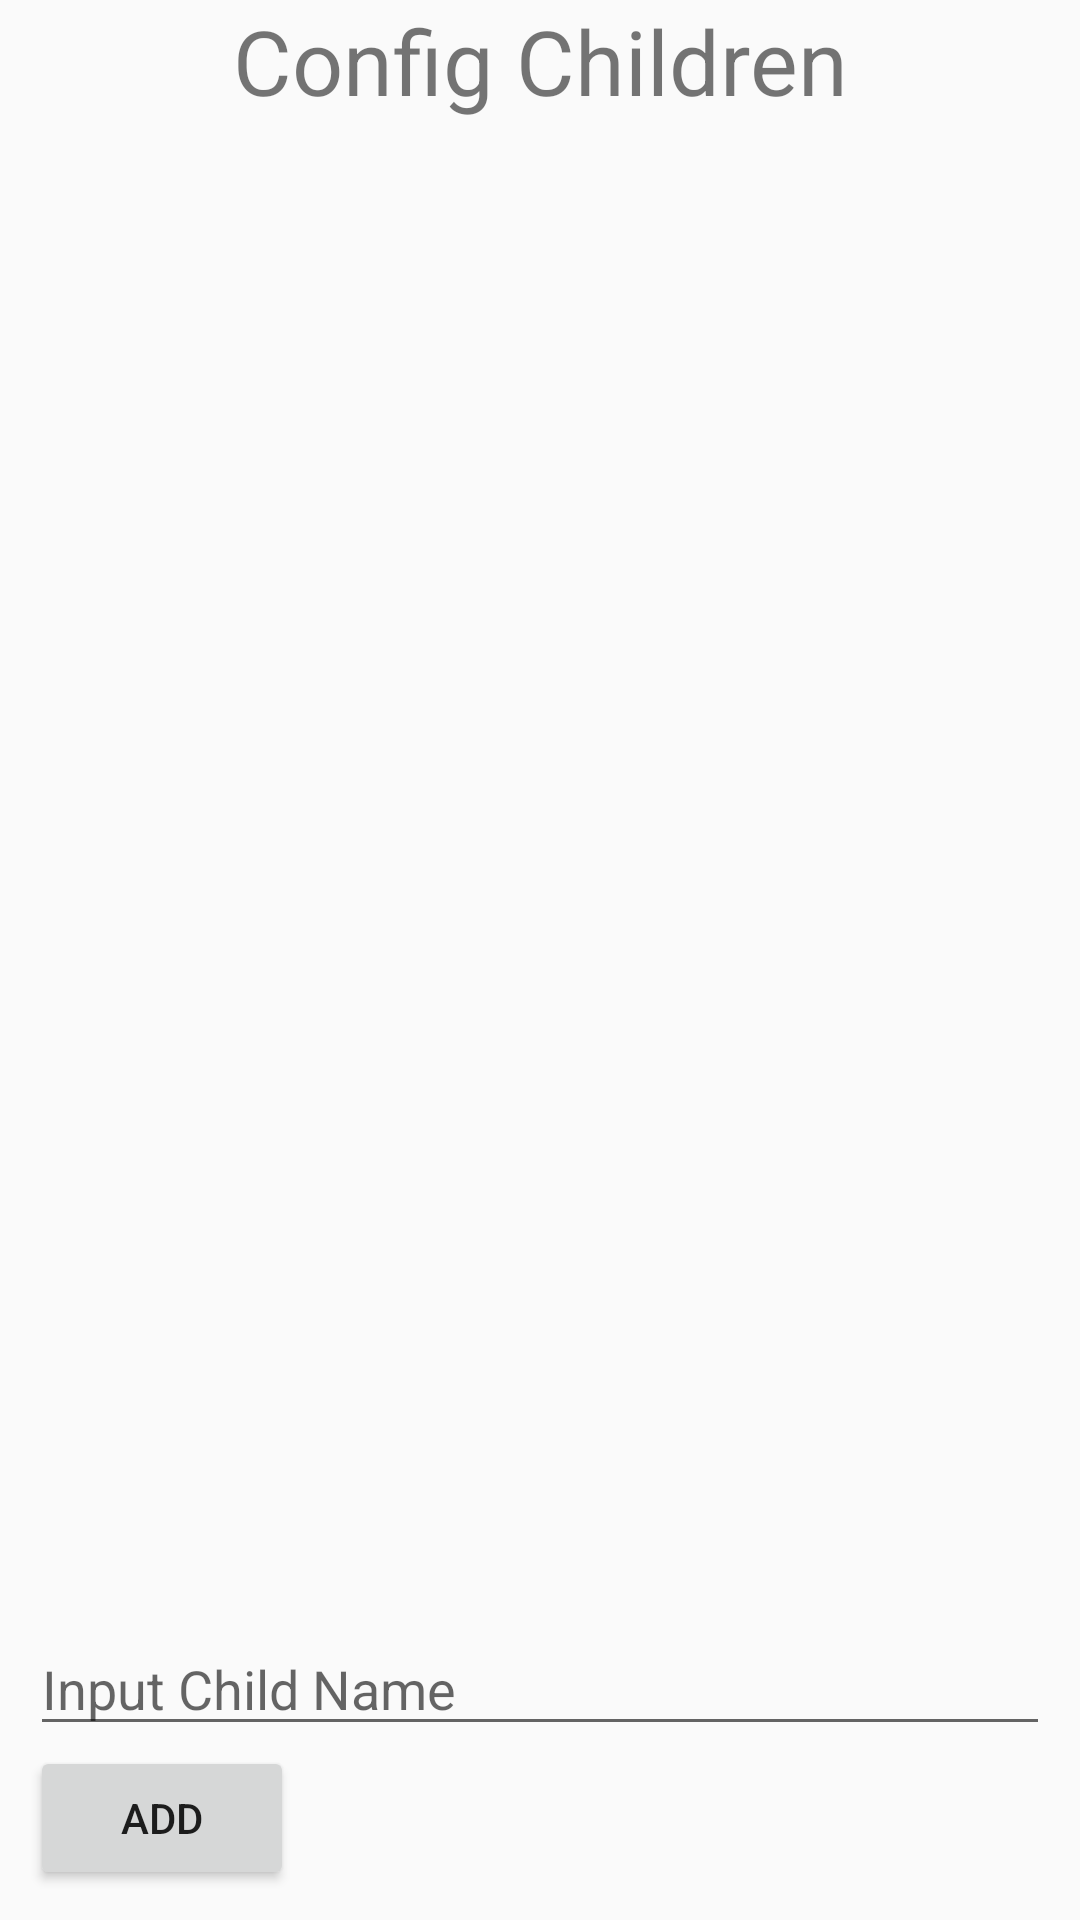

Write the Android layout XML for this screen, with the resource values it uses.
<!-- AndroidManifest.xml: application theme AppTheme -->
<!-- res/layout/activity_config.xml -->
<?xml version="1.0" encoding="utf-8"?>
<androidx.constraintlayout.widget.ConstraintLayout xmlns:android="http://schemas.android.com/apk/res/android"
    xmlns:app="http://schemas.android.com/apk/res-auto"
    xmlns:tools="http://schemas.android.com/tools"
    android:layout_width="match_parent"
    android:layout_height="match_parent"
    tools:context=".ConfigActivity">

    <LinearLayout
        android:layout_width="match_parent"
        android:layout_height="match_parent"
        android:orientation="vertical">

    <TextView
        android:layout_width="match_parent"
        android:layout_height="wrap_content"
        android:gravity="center"
        android:textSize="30dp"
        android:text="Config Children" />
        


    <LinearLayout
        android:layout_width="match_parent"
        android:layout_height="match_parent"
        android:padding="10dp"
        android:orientation="vertical">
        <ListView
            android:id="@+id/list"
            android:layout_width="match_parent"
            android:layout_height="0dp"
            android:layout_weight="8"/>

        <LinearLayout
            android:layout_width="match_parent"
            android:layout_height="wrap_content"
            android:orientation="vertical">

            <EditText
                android:id="@+id/edit_name"
                android:layout_width="match_parent"
                android:layout_height="0dp"
                android:layout_weight="1"
                android:hint="Input Child Name"
                />

            <Button
                android:id="@+id/btn_add"
                android:layout_width="wrap_content"
                android:layout_height="0dp"
                android:layout_weight="1"
                android:text="ADD" />

        </LinearLayout>



    </LinearLayout>

    </LinearLayout>

</androidx.constraintlayout.widget.ConstraintLayout>
<!-- resources referenced by this layout -->
<resources>
  <style name="AppTheme" parent="Theme.AppCompat.Light.DarkActionBar">
          
          <item name="colorPrimary">@color/colorPrimary</item>
          <item name="colorPrimaryDark">@color/colorPrimaryDark</item>
          <item name="colorAccent">@color/colorAccent</item>
      </style>
  <!-- not gathered from this repository: default colours our renderer supplied (Android Studio template values) -->
  <color name="colorPrimary">#FF6200EE</color>
  <color name="colorPrimaryDark">#FF3700B3</color>
  <color name="colorAccent">#FF03DAC5</color>
</resources>
